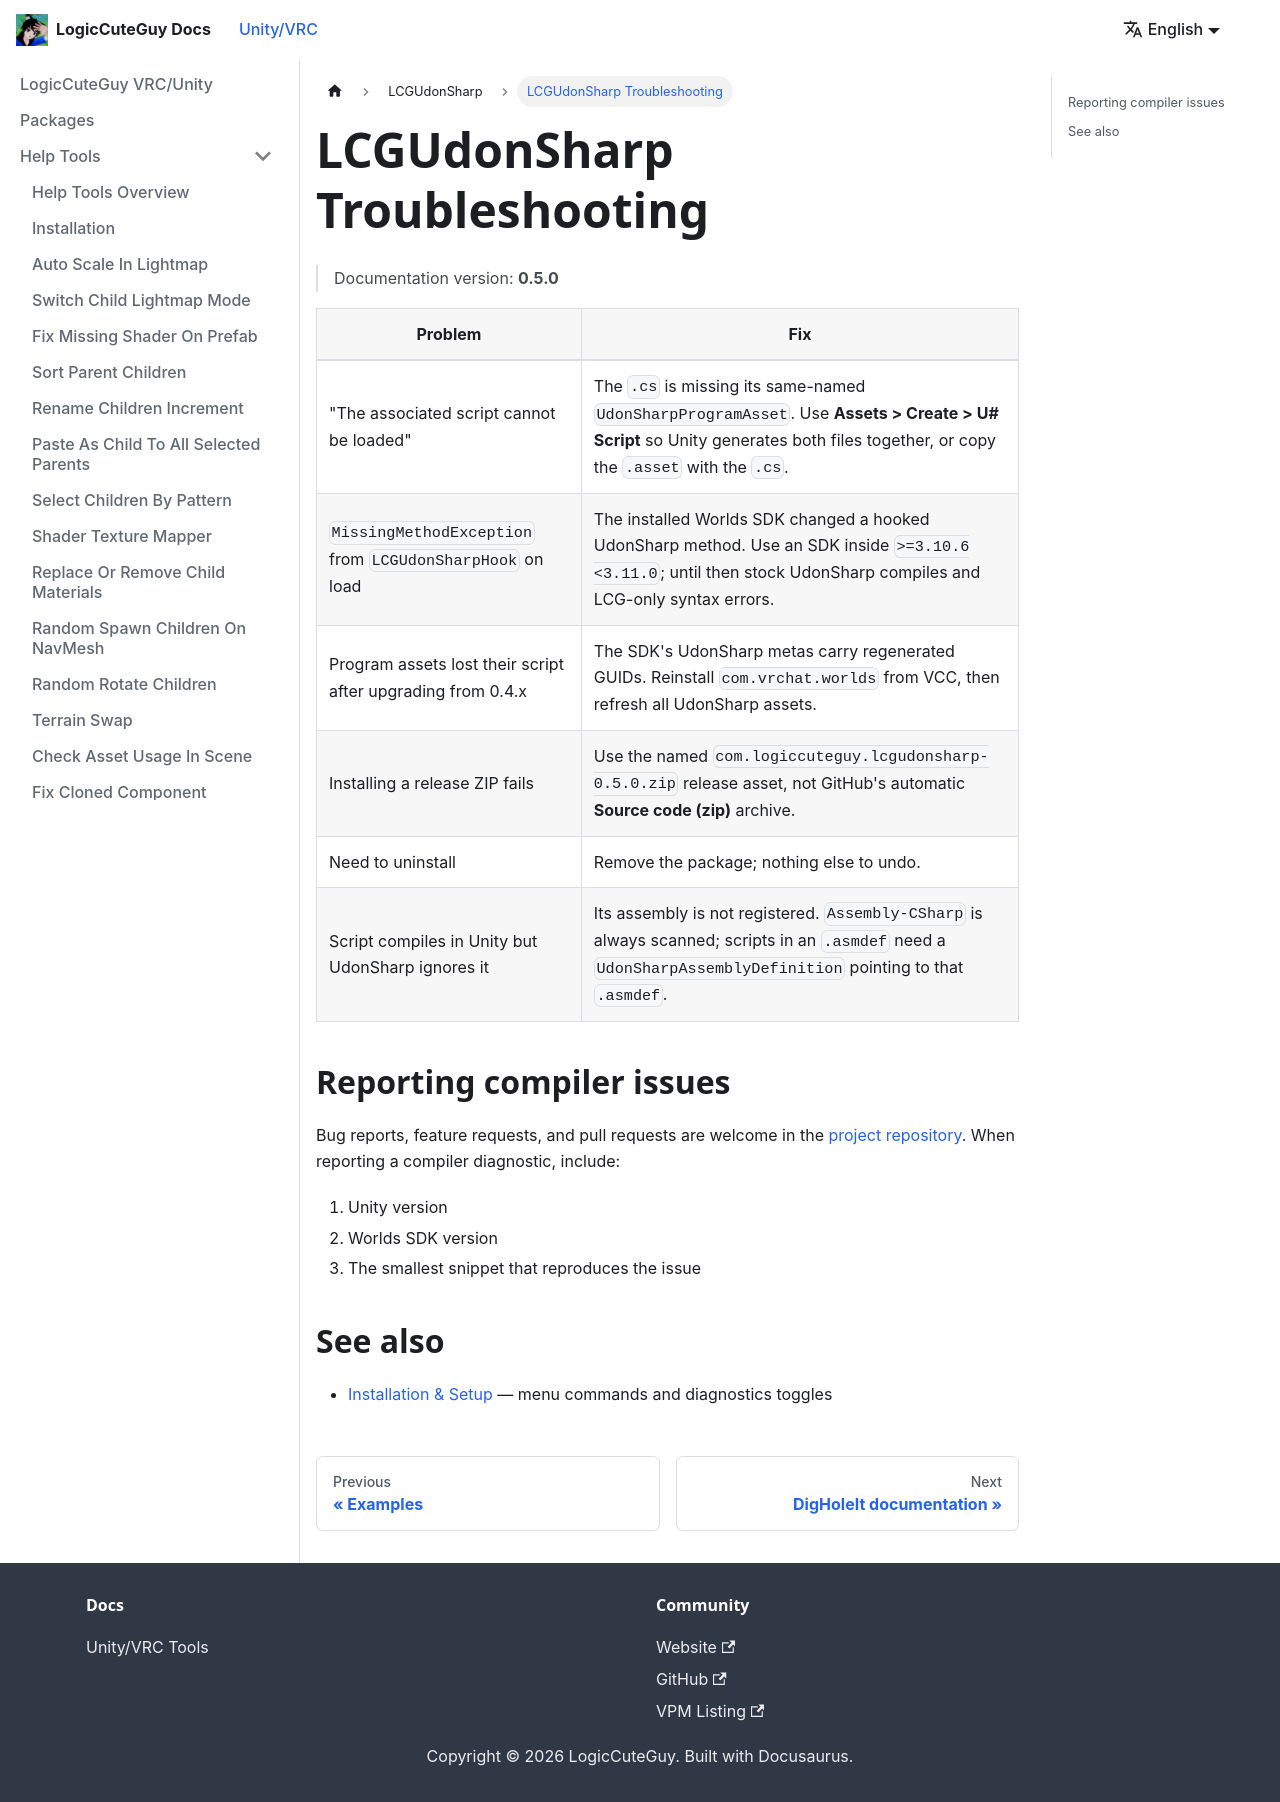

repository: LogicCuteGuy/docs · page: unity-vrc/lcgudonsharp/troubleshooting.html · generator: docusaurus

---
sidebar_position: 9
---

# LCGUdonSharp Troubleshooting

> Documentation version: **0.5.0**

| Problem | Fix |
|---|---|
| "The associated script cannot be loaded" | The `.cs` is missing its same-named `UdonSharpProgramAsset`. Use **Assets > Create > U# Script** so Unity generates both files together, or copy the `.asset` with the `.cs`. |
| `MissingMethodException` from `LCGUdonSharpHook` on load | The installed Worlds SDK changed a hooked UdonSharp method. Use an SDK inside `>=3.10.6 <3.11.0`; until then stock UdonSharp compiles and LCG-only syntax errors. |
| Program assets lost their script after upgrading from 0.4.x | The SDK's UdonSharp metas carry regenerated GUIDs. Reinstall `com.vrchat.worlds` from VCC, then refresh all UdonSharp assets. |
| Installing a release ZIP fails | Use the named `com.logiccuteguy.lcgudonsharp-0.5.0.zip` release asset, not GitHub's automatic **Source code (zip)** archive. |
| Need to uninstall | Remove the package; nothing else to undo. |
| Script compiles in Unity but UdonSharp ignores it | Its assembly is not registered. `Assembly-CSharp` is always scanned; scripts in an `.asmdef` need a `UdonSharpAssemblyDefinition` pointing to that `.asmdef`. |

## Reporting compiler issues

Bug reports, feature requests, and pull requests are welcome in the [project repository](https://github.com/LogicCuteGuy/LCGUdonSharp). When reporting a compiler diagnostic, include:

1. Unity version
2. Worlds SDK version
3. The smallest snippet that reproduces the issue

## See also

- [Installation & Setup](./install.md) — menu commands and diagnostics toggles
